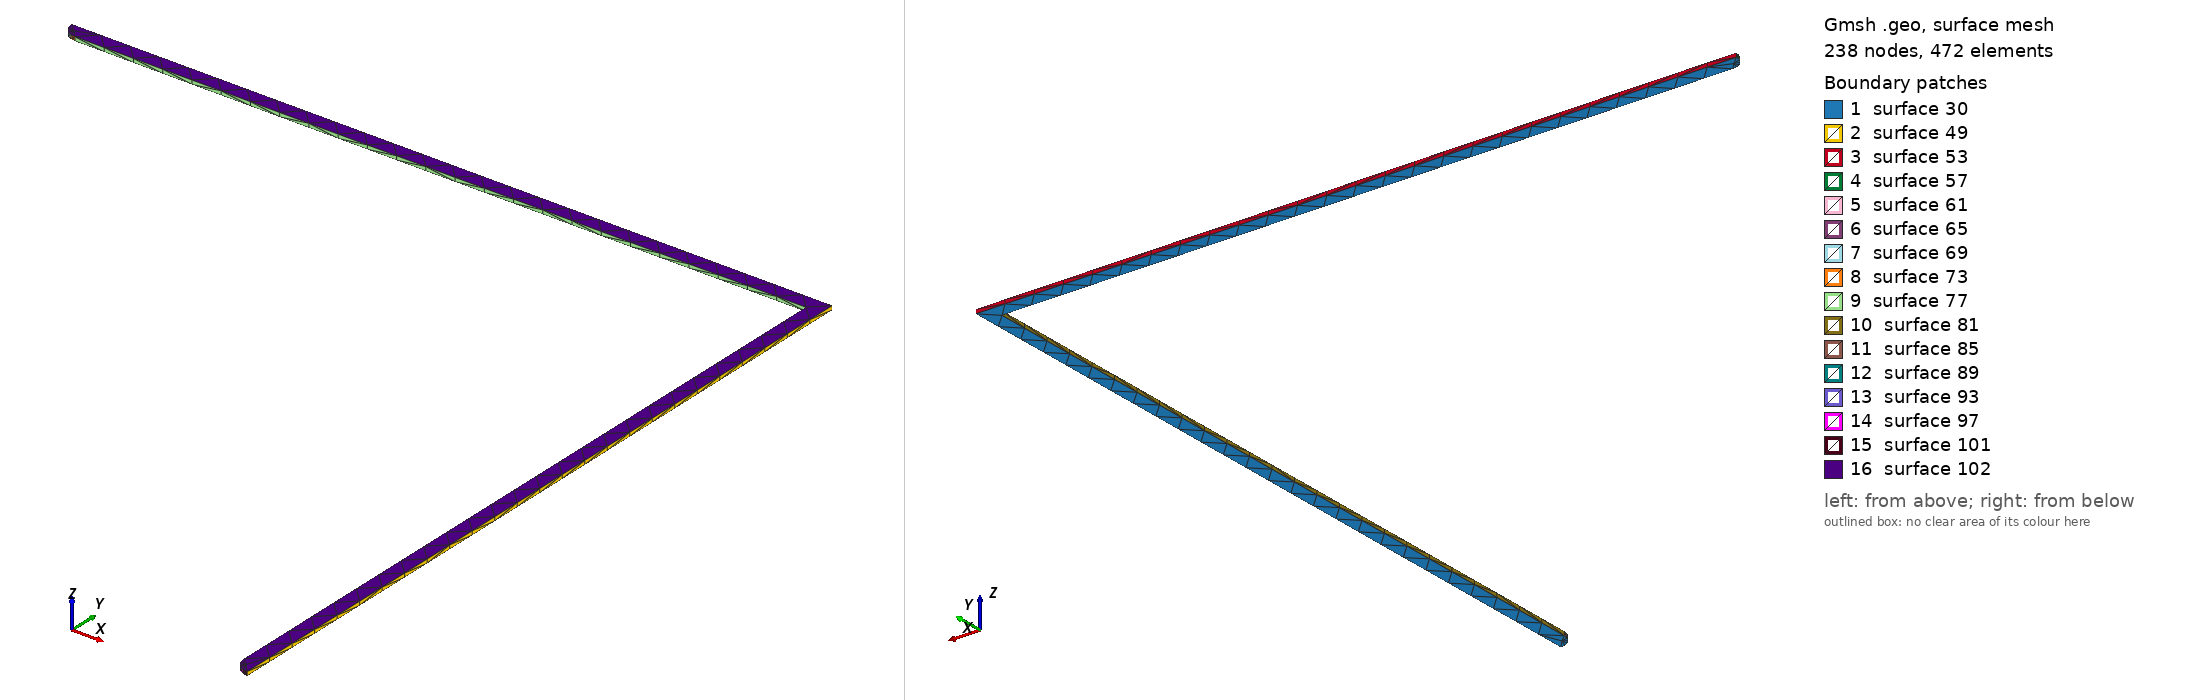

Gmsh geometry script, surface-meshed: 238 nodes, 472 surface elements. Boundary patches (legend numbers): 1 surface 30, 2 surface 49, 3 surface 53, 4 surface 57, 5 surface 61, 6 surface 65, 7 surface 69, 8 surface 73, 9 surface 77, 10 surface 81, 11 surface 85, 12 surface 89, 13 surface 93, 14 surface 97, 15 surface 101, 16 surface 102. Left view from above one corner, right view from below the opposite corner. The script declares no physical surfaces, so the legend lists its geometric surfaces. The drawing asked Gmsh for element sizes between 1% and 20% of the model's largest extent; the script's own settings can give other sizes.

=== Net1341.geo (drawn) ===
lc = 1e-2;
Point(1) = {3.967, 2.414, 0.10548, lc} ;
Point(2) = {3.967, 2.669, 0.10548, lc} ;
Point(3) = {3.712, 2.669, 0.10548, lc} ;
Point(4) = {3.71224, 2.66745, 0.10548, lc} ;
Point(5) = {3.71296, 2.66606, 0.10548, lc} ;
Point(6) = {3.71406, 2.66495, 0.10548, lc} ;
Point(7) = {3.71545, 2.66425, 0.10548, lc} ;
Point(8) = {3.717, 2.664, 0.10548, lc} ;
Point(9) = {3.962, 2.664, 0.10548, lc} ;
Point(10) = {3.962, 2.419, 0.10548, lc} ;
Point(11) = {3.96224, 2.41745, 0.10548, lc} ;
Point(12) = {3.96296, 2.41606, 0.10548, lc} ;
Point(13) = {3.96406, 2.41495, 0.10548, lc} ;
Point(14) = {3.96545, 2.41425, 0.10548, lc} ;
Line(15) = {1,2} ;
Line(16) = {2,3} ;
Line(17) = {3,4} ;
Line(18) = {4,5} ;
Line(19) = {5,6} ;
Line(20) = {6,7} ;
Line(21) = {7,8} ;
Line(22) = {8,9} ;
Line(23) = {9,10} ;
Line(24) = {10,11} ;
Line(25) = {11,12} ;
Line(26) = {12,13} ;
Line(27) = {13,14} ;
Line(28) = {14,1} ;
Line Loop(29) = {15,16,17,18,19,20,21,22,23,24,25,26,27,28} ;
Plane Surface(30) = {29} ;
Extrude{0,0,0.00137}{ Surface{30}; }
